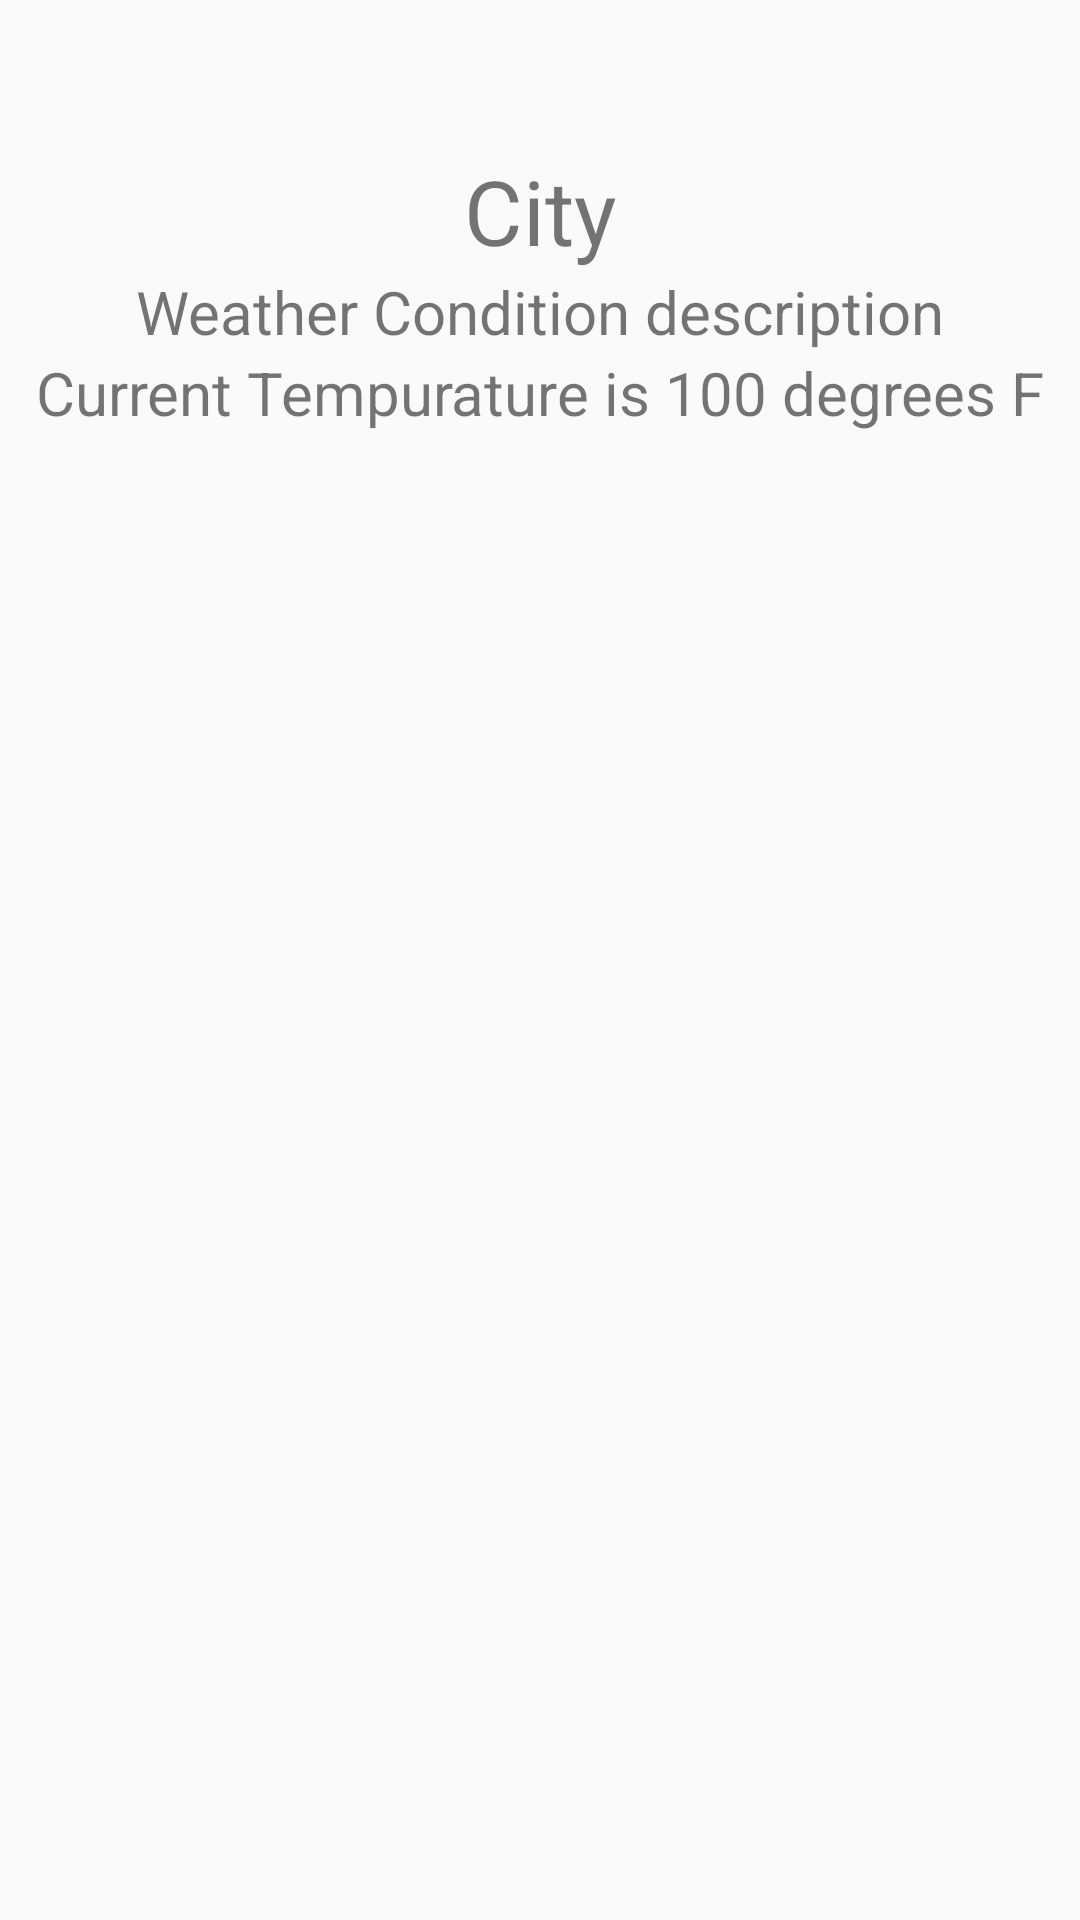

Write the Android layout XML for this screen, with the resource values it uses.
<!-- AndroidManifest.xml: application theme AppTheme -->
<!-- res/layout/fragment_weather_details.xml -->
<?xml version="1.0" encoding="utf-8"?>
<androidx.constraintlayout.widget.ConstraintLayout
    xmlns:android="http://schemas.android.com/apk/res/android"
    xmlns:tools="http://schemas.android.com/tools"
    android:layout_width="match_parent"
    android:layout_height="match_parent"
    xmlns:app="http://schemas.android.com/apk/res-auto"
    tools:context=".WeatherDetailsFragment"
    android:layout_marginTop="50dp"
    android:layout_marginLeft="50dp"
    android:layout_marginRight="50dp"
    android:layout_marginBottom="50dp">

    <ImageView
        android:id="@+id/weather_icon"
        android:layout_width="wrap_content"
        android:layout_height="wrap_content"
        app:layout_constraintTop_toTopOf="parent"
        app:layout_constraintRight_toRightOf="parent"
        app:layout_constraintLeft_toLeftOf="parent"
        android:contentDescription="Icon of current weather conditions"
        >
    </ImageView>

    <TextView
        android:id="@+id/city_name_text"
        android:layout_width="wrap_content"
        android:layout_height="wrap_content"
        android:text="City"
        android:textSize="30sp"
        android:paddingTop="50dp"
        app:layout_constraintRight_toRightOf="parent"
        app:layout_constraintLeft_toLeftOf="parent"
        app:layout_constraintTop_toBottomOf="@+id/weather_icon"
        >
    </TextView>

    <TextView
        android:id="@+id/weather_conditions_text"
        android:layout_width="wrap_content"
        android:layout_height="wrap_content"
        android:text="Weather Condition description"
        android:textSize="20sp"
        app:layout_constraintLeft_toLeftOf="parent"
        app:layout_constraintRight_toRightOf="parent"
        app:layout_constraintTop_toBottomOf="@+id/city_name_text"
        >
    </TextView>

    <TextView
        android:id="@+id/tempurature_text"
        android:layout_width="wrap_content"
        android:layout_height="wrap_content"
        android:text="Current Tempurature is 100 degrees F"
        android:textSize="20sp"
        app:layout_constraintRight_toRightOf="parent"
        app:layout_constraintLeft_toLeftOf="parent"
        app:layout_constraintTop_toBottomOf="@+id/weather_conditions_text"
        >
    </TextView>
</androidx.constraintlayout.widget.ConstraintLayout>
<!-- resources referenced by this layout -->
<resources>
  <style name="AppTheme" parent="Theme.AppCompat.Light.DarkActionBar">
          <item name="colorPrimary">@color/colorPrimary</item>
          <item name="colorPrimaryDark">@color/colorPrimaryDark</item>
          <item name="colorAccent">@color/colorAccent</item>
      </style>
  <color name="colorPrimary">#007ECC</color>
  <color name="colorPrimaryDark">#004F80</color>
  <color name="colorAccent">#D81B60</color>
</resources>
